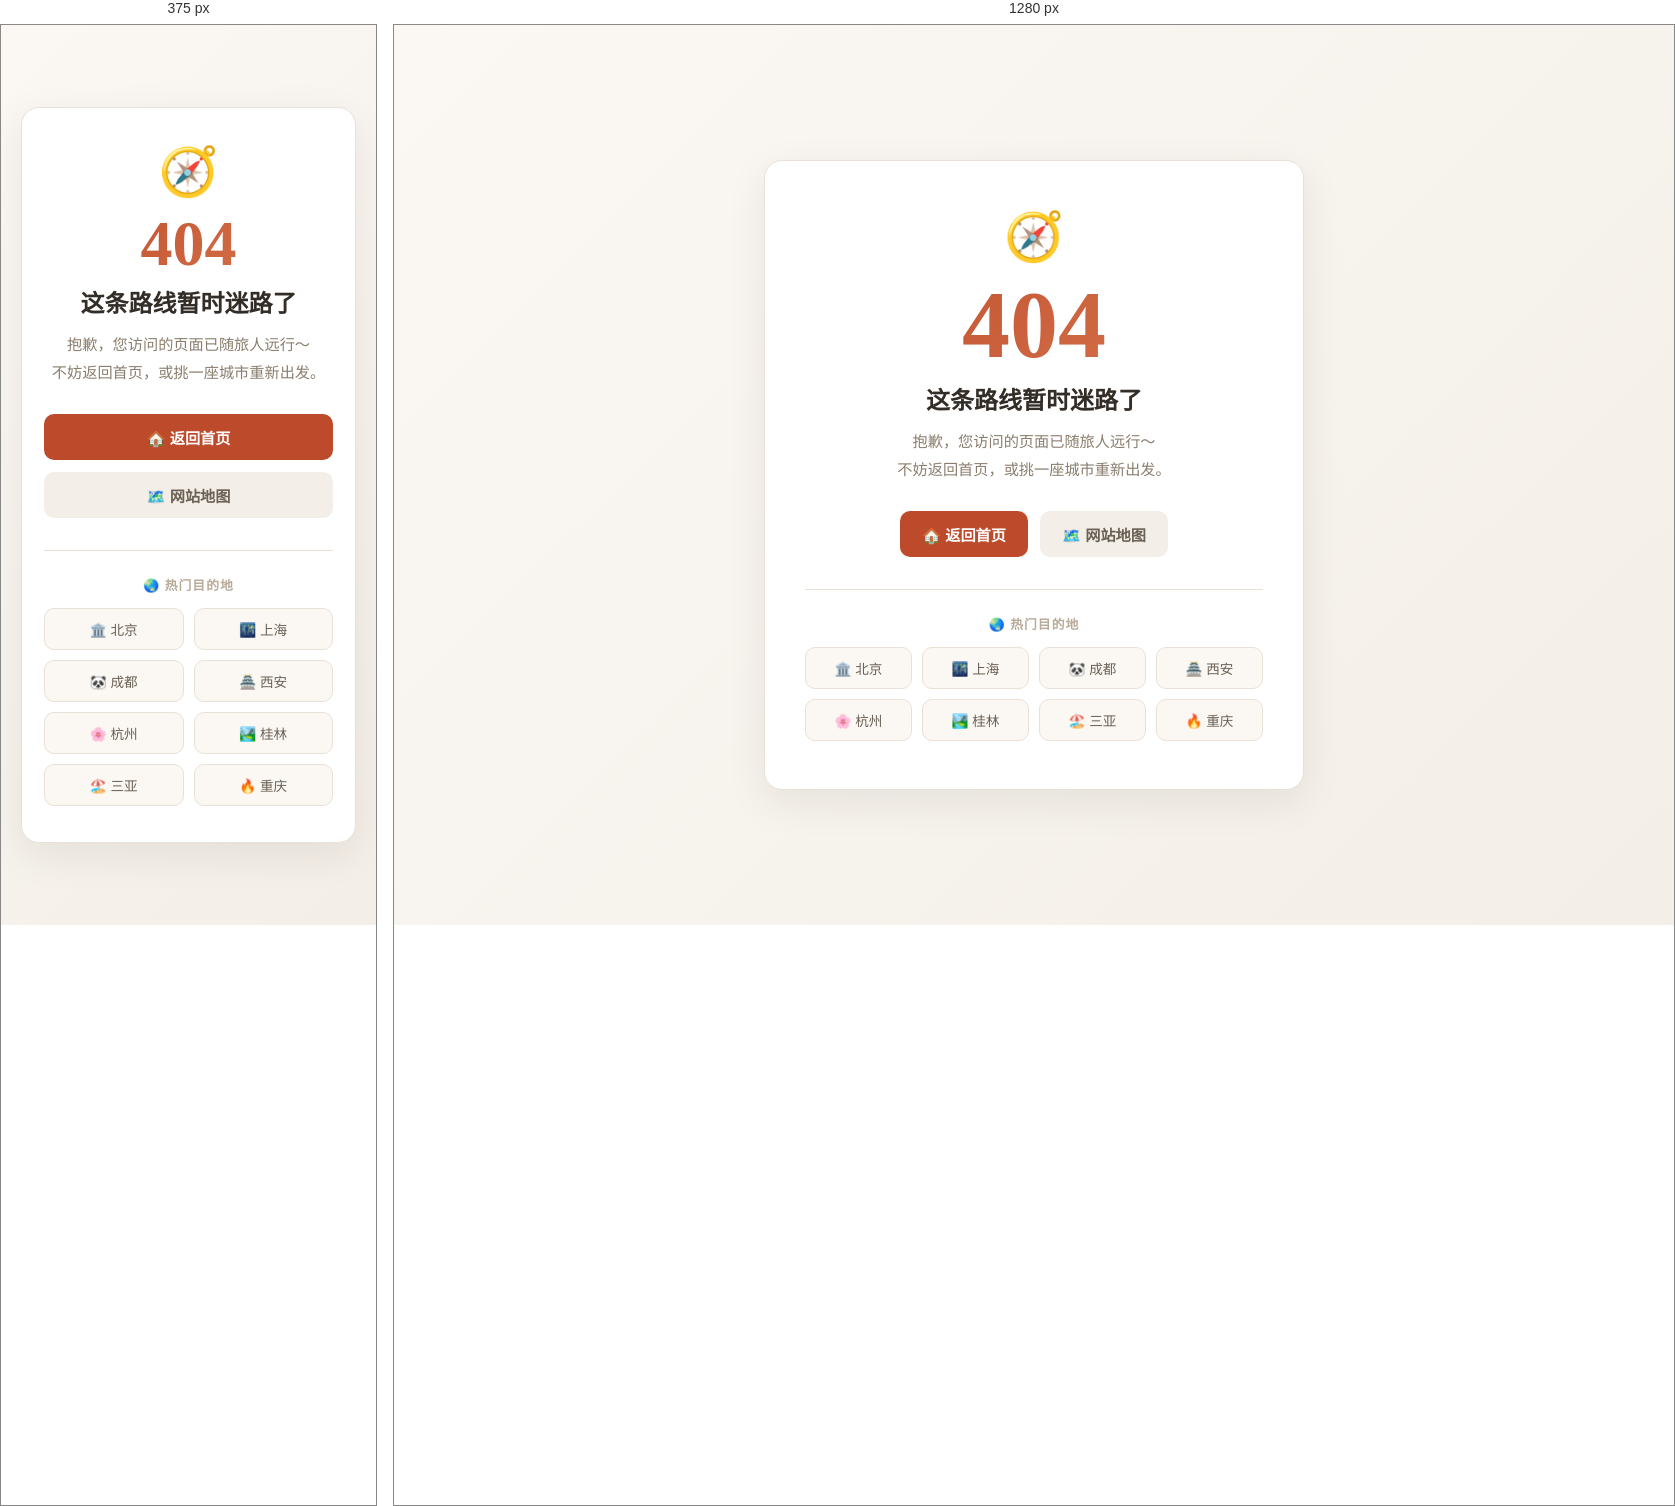
Rendered at 375 px and 1280 px, left to right.

<!-- file: 404.html -->
<!DOCTYPE html>
<html lang="zh-CN">
<head>
  <!-- Google tag (gtag.js) -->
  <script async src="https://www.googletagmanager.com/gtag/js?id=G-G4WJCDDC8N"></script>
  <script>window.dataLayer = window.dataLayer || [];function gtag(){dataLayer.push(arguments);}gtag('js', new Date());gtag('config', 'G-G4WJCDDC8N');</script>
  <meta charset="UTF-8">
  <meta name="viewport" content="width=device-width, initial-scale=1.0">
  <title>页面未找到 | 全国旅游攻略</title>
  <meta name="description" content="抱歉，您访问的页面不存在。返回首页或浏览全国 41 座城市的旅游攻略。">
  <meta name="robots" content="noindex, nofollow">
  <meta property="og:site_name" content="全国旅游攻略">
  <meta property="og:locale" content="zh_CN">
  <meta name="twitter:card" content="summary">
  <link rel="icon" type="image/svg+xml" href="assets/favicon.svg">
  <style>
    @import url('https://fonts.googleapis.com/css2?family=Noto+Serif+SC:wght@700;900&family=Noto+Sans+SC:wght@400;500;700&display=swap');
    * { margin: 0; padding: 0; box-sizing: border-box; }
    :root {
      --brand: #BD4B2B;
      --brand-dark: #8F3517;
      --gray-50: #FBF8F4;
      --gray-100: #F3EEE7;
      --gray-200: #E9E1D6;
      --gray-400: #B8AB99;
      --gray-500: #8A7E6E;
      --gray-600: #6B6155;
      --gray-800: #332D28;
    }
    html, body {
      width: 100%; min-height: 100%;
      font-family: 'Noto Sans SC', system-ui, -apple-system, sans-serif;
      background: linear-gradient(135deg, #FBF8F4 0%, #F3EEE7 100%);
      color: var(--gray-600);
    }
    .wrap {
      min-height: 100vh;
      display: flex; align-items: center; justify-content: center;
      padding: 32px 20px;
    }
    .card {
      max-width: 540px; width: 100%;
      background: #fff;
      border: 1px solid var(--gray-200);
      border-radius: 18px;
      box-shadow: 0 12px 40px rgba(33,28,24,.08);
      padding: 48px 40px;
      text-align: center;
    }
    .emoji { font-size: 3rem; margin-bottom: 12px; }
    .code {
      font-family: 'Noto Serif SC', serif;
      font-weight: 900;
      font-size: clamp(4rem, 14vw, 6rem);
      line-height: 1;
      background: linear-gradient(135deg, var(--brand) 0%, #D9794F 100%);
      -webkit-background-clip: text;
      background-clip: text;
      -webkit-text-fill-color: transparent;
      margin-bottom: 8px;
    }
    .title {
      font-family: 'Noto Serif SC', serif;
      font-size: 1.5rem; font-weight: 700;
      color: var(--gray-800); margin-bottom: 12px;
    }
    .desc { font-size: .95rem; line-height: 1.8; color: var(--gray-500); margin-bottom: 28px; }
    .btns { display: flex; gap: 12px; justify-content: center; flex-wrap: wrap; }
    .btn {
      display: inline-flex; align-items: center; gap: 6px;
      padding: 12px 22px; border-radius: 10px;
      font-weight: 600; font-size: .95rem; text-decoration: none;
      transition: all .2s; cursor: pointer; border: none; font-family: inherit;
    }
    .btn-primary { background: var(--brand); color: #fff; }
    .btn-primary:hover { background: var(--brand-dark); transform: translateY(-2px); box-shadow: 0 8px 20px rgba(189,75,43,.3); }
    .btn-ghost { background: var(--gray-100); color: var(--gray-600); }
    .btn-ghost:hover { background: var(--gray-200); transform: translateY(-2px); }
    .sug { margin-top: 32px; padding-top: 24px; border-top: 1px solid var(--gray-200); }
    .sug h3 { font-size: .8rem; font-weight: 700; color: var(--gray-400); text-transform: uppercase; letter-spacing: .08em; margin-bottom: 14px; }
    .sug-grid { display: grid; grid-template-columns: repeat(4, 1fr); gap: 10px; }
    .sug-grid a {
      display: flex; align-items: center; justify-content: center; gap: 6px;
      padding: 10px 6px; border-radius: 10px;
      background: var(--gray-50); border: 1px solid var(--gray-200);
      color: var(--gray-600); text-decoration: none; font-size: .85rem; font-weight: 500;
      transition: all .2s;
    }
    .sug-grid a:hover { border-color: var(--brand); color: var(--brand); transform: translateY(-2px); }
    @media (max-width: 480px) {
      .card { padding: 36px 22px; }
      .sug-grid { grid-template-columns: repeat(2, 1fr); }
      .btns { flex-direction: column; }
      .btn { width: 100%; justify-content: center; }
    }
  </style>
<script>try{var _t=localStorage.getItem('lv-theme');if(_t==='dark'||(!_t&&window.matchMedia&&window.matchMedia('(prefers-color-scheme: dark)').matches)){document.documentElement.setAttribute('data-theme','dark');document.documentElement.classList.add('theme-dark');}}catch(e){}</script>
</head>
<body>
  <div class="wrap">
    <div class="card">
      <div class="emoji">🧭</div>
      <div class="code">404</div>
      <h1 class="title">这条路线暂时迷路了</h1>
      <p class="desc">抱歉，您访问的页面已随旅人远行～<br>不妨返回首页，或挑一座城市重新出发。</p>
      <div class="btns">
        <a href="index.html" class="btn btn-primary">🏠 返回首页</a>
        <a href="sitemap.xml" class="btn btn-ghost">🗺️ 网站地图</a>
      </div>
      <div class="sug">
        <h3>🌏 热门目的地</h3>
        <div class="sug-grid">
          <a href="city/beijing/">🏛️ 北京</a>
          <a href="city/shanghai/">🌃 上海</a>
          <a href="city/chengdu/">🐼 成都</a>
          <a href="city/xian/">🏯 西安</a>
          <a href="city/hangzhou/">🌸 杭州</a>
          <a href="city/guilin/">🏞️ 桂林</a>
          <a href="city/sanya/">🏖️ 三亚</a>
          <a href="city/chongqing/">🔥 重庆</a>
        </div>
      </div>
    </div>
  </div>
<script src="/js/site-ui.js"></script>
<script src="/js/search.js"></script>
</body>
</html>